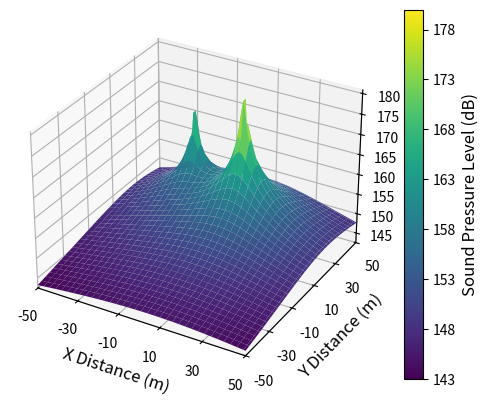

Recreate this plot in Python.
import numpy as np
import matplotlib.pyplot as plt

def underwater_sound_spreading_spherical_2d(x_distance, y_distance, source_level):
    distance = np.sqrt(x_distance**2 + y_distance**2)
    intensity_loss = 20 * np.log10(distance)
    intensity_loss = source_level - intensity_loss
    return intensity_loss

def underwater_sound_spreading_spherical_2d_multisource(x_distance, y_distance, source_levels, x_sources, y_sources):
    
    intensity_loss = np.zeros_like(x_distance, dtype=float)
    
    for i in range(len(source_levels)):
        distance = np.sqrt((x_distance - x_sources[i])**2 + (y_distance - y_sources[i])**2)
        distance = np.where(distance == 0, 1, distance)
        intensity_loss_source = 20 * np.log10(distance)
        intensity_loss_source = source_levels[i] - intensity_loss_source
        intensity_loss += 10**(intensity_loss_source/20)
    intensity_loss = 20*np.log10(intensity_loss)
    return intensity_loss


x_distances = np.arange(-50, 51, 1).astype(float)
y_distances = np.arange(-50, 51, 1).astype(float)

x_grid, y_grid = np.meshgrid(x_distances, y_distances)

x_sources = [10.0, -20.0]  # Change these to the desired x-coordinates of the sources
y_sources = [20.0, 30.0]  # Change these to the desired y-coordinates of the sources
source_levels = [180, 170]  # Change these to the desired source levels (one for each source)

intensity_loss_2d = underwater_sound_spreading_spherical_2d_multisource(x_grid, y_grid, source_levels, x_sources, y_sources)

sound_field_data = np.column_stack((x_grid.flatten(), y_grid.flatten(), intensity_loss_2d.flatten()))
np.savetxt('2_source_sim.csv', sound_field_data, delimiter=',', header='x_distance,y_distance,spl', comments='')

vmin = int(np.min(intensity_loss_2d))
vmax = int(np.max(intensity_loss_2d))

fig = plt.figure()

ax_spl = fig.add_subplot(111, projection='3d')
surf=ax_spl.plot_surface(x_grid, y_grid, intensity_loss_2d, cmap='viridis', vmin=vmin, vmax=vmax)
ax_spl.set_xlabel('X Distance (m)', fontsize=12)
ax_spl.set_ylabel('Y Distance (m)', fontsize=12)
# ax_spl.set_zlabel('Sound Intensity (dB)')
ax_spl.set_xticks(np.arange(-50, 51, 20))  # Custom ticks for x-axis
ax_spl.set_yticks(np.arange(-50, 51, 20))
# ax_spl.set_zticks(np.arange(vmin, vmax))
ax_spl.tick_params(axis='x', labelsize=10)
ax_spl.tick_params(axis='y', labelsize=10)
ax_spl.tick_params(axis='z', labelsize=10)
# ax_spl.set_zticks([])

ax_spl.set_xlim([-50, 50])
ax_spl.set_ylim([-50, 50])  
cbar = fig.colorbar(surf, ax=ax_spl, pad=0.05)
cbar.set_label('Sound Pressure Level (dB)', fontsize=12)
cbar.set_ticks(np.arange(vmin, vmax + 2, 5))
# fig.colorbar(surf, label="Sound Pressure Level dB") 
plt.show()